Run: headless pygame with SDL's dummy video driver; simulated clock (each Clock.tick advances the game by its frame time, no real sleeping); random seed 0; keys injected as events and as key.get_pressed() state; no mouse input.
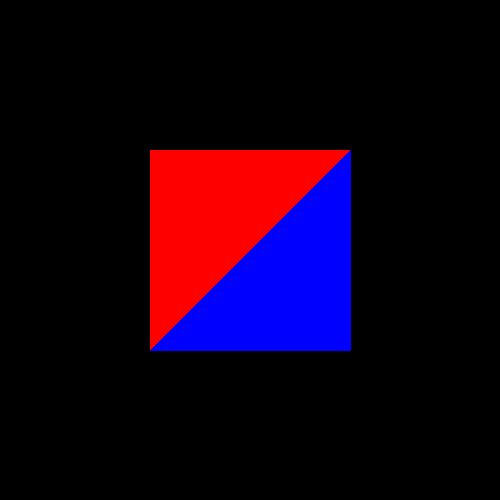
Frame 1 of 4 · flips 1–60 · no input
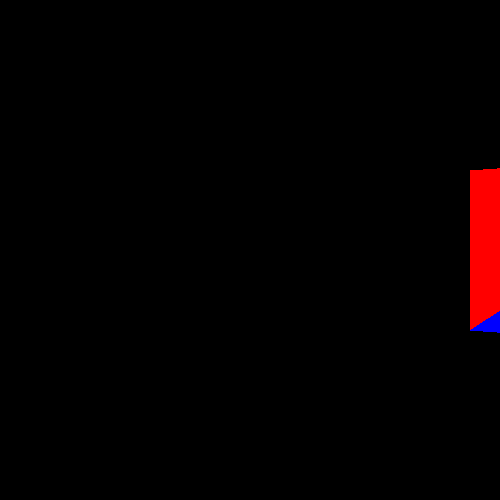
Frame 2 of 4 · flips 61–180 · tapped SPACE, RETURN · held RIGHT (→), D
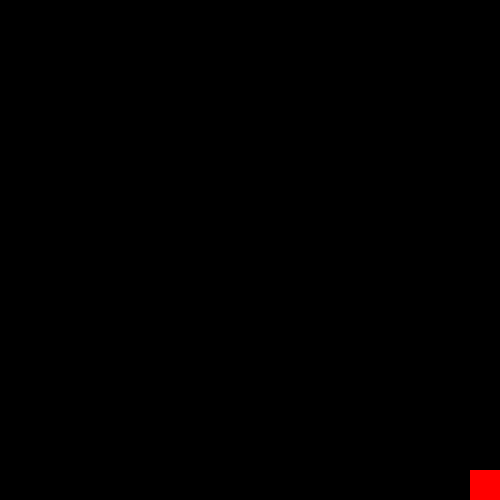
Frame 3 of 4 · flips 181–300 · held DOWN (↓), S
Frame 4 of 4 · flips 301–420 · held LEFT (←), A, UP (↑), W · screen same as frame 1, image omitted

The pygame program that drew these frames:

import pygame
pygame.init()

x_screen = 500
y_screen = 500

win = pygame.display.set_mode((x_screen, y_screen), pygame.RESIZABLE)
pygame.display.set_caption("doodle")

cameraX = 0
cameraY = 0
vel = 5


def vertices(x1, y1, z1, x2, y2, z2, x3, y3, z3, r, g, b, x, y, z):
    surface = pygame.display.get_surface()
    x_width, y_width = surface.get_width(), surface.get_height()
    z_speed = 200
    if (cameraX / ((z1.__abs__() / 100) + 1)).__abs__() >= z1 and \
            not z1 == 1:
        z_speed = z1
    if (cameraY / ((z1.__abs__() / 100) + 1)).__abs__() >= z1 and \
            not z1 == 1:
        z_speed = z1
    if (cameraX / ((z2.__abs__() / 100) + 1)).__abs__() >= z2 and \
            not z2 == 1:
        z_speed = z2
    if (cameraY / ((z2.__abs__() / 100) + 1)).__abs__() >= z2 and \
            not z2 == 1:
        z_speed = z2
    if (cameraX / ((z3.__abs__() / 100) + 1)).__abs__() >= z3 and \
            not z3 == 1:
        z_speed = z3
    if (cameraY / ((z3.__abs__() / 100) + 1)).__abs__() >= z3 and \
            not z3 == 1:
        z_speed = z3

    pygame.draw.polygon(win, (r, g, b),
                        (
                        ((x1 + x_width / 2 - 200) + (cameraX / ((z1.__abs__() / z_speed) + 1)),
                         (y1 + y_width / 2 - 200) + (cameraY / ((z1.__abs__() / z_speed) + 1))),
                        ((x2 + x_width / 2 - 200) + (cameraX / ((z2.__abs__() / z_speed) + 1)),
                         (y2 + y_width / 2 - 200) + (cameraY / ((z2.__abs__() / z_speed) + 1))),
                        ((x3 + x_width / 2 - 200) + (cameraX / ((z3.__abs__() / z_speed) + 1)),
                         (y3 + y_width / 2 - 200) + (cameraY / ((z3.__abs__() / z_speed) + 1)))
                        ))


run = True
while run:
    win.fill((0, 0, 0))
    pygame.time.delay(16)

    keys = pygame.key.get_pressed()
    if keys[pygame.K_a] or keys[pygame.K_LEFT]:
        cameraX = cameraX - vel
    if keys[pygame.K_d] or keys[pygame.K_RIGHT]:
        cameraX = cameraX + vel
    if keys[pygame.K_w] or keys[pygame.K_UP]:
        cameraY = cameraY - vel
    if keys[pygame.K_s] or keys[pygame.K_DOWN]:
        cameraY = cameraY + vel

    if cameraY >= 40:
        vertices(120, 120, 200, 280, 120, 200, 100, 100, 1, 255, 0, 0, 0, 0, 0)
        vertices(100, 100, 1, 280, 120, 200, 300, 100, 1, 0, 0, 255, 0, 0, 0)
    if cameraY <= -40:
        vertices(100, 300, 1, 300, 300, 1, 120, 280, 200, 255, 0, 0, 0, 0, 0)
        vertices(120, 280, 200, 300, 300, 1, 280, 280, 200, 0, 0, 255, 0, 0, 0)
    if cameraX >= 35:
        vertices(120, 120, 200, 100, 100, 1, 120, 280, 200, 255, 0, 0, 0, 0, 0)
        vertices(120, 280, 200, 100, 100, 1, 100, 300, 1, 0, 0, 255, 0, 0, 0)
    if cameraX <= -35:
        vertices(300, 100, 1, 280, 120, 200, 300, 300, 1, 255, 0, 0, 0, 0, 0)
        vertices(300, 300, 1, 280, 120, 200, 280, 280, 200, 0, 0, 255, 0, 0, 0)
    vertices(100, 100, 1, 300, 100, 1, 100, 300, 1, 255, 0, 0, 0, 0, 0)
    vertices(100, 300, 1, 300, 100, 1, 300, 300, 1, 0, 0, 255, 0, 0, 0)

    for event in pygame.event.get():
        if event.type == pygame.QUIT:
            run = False
    pygame.display.update()
pygame.quit()
print("done")
